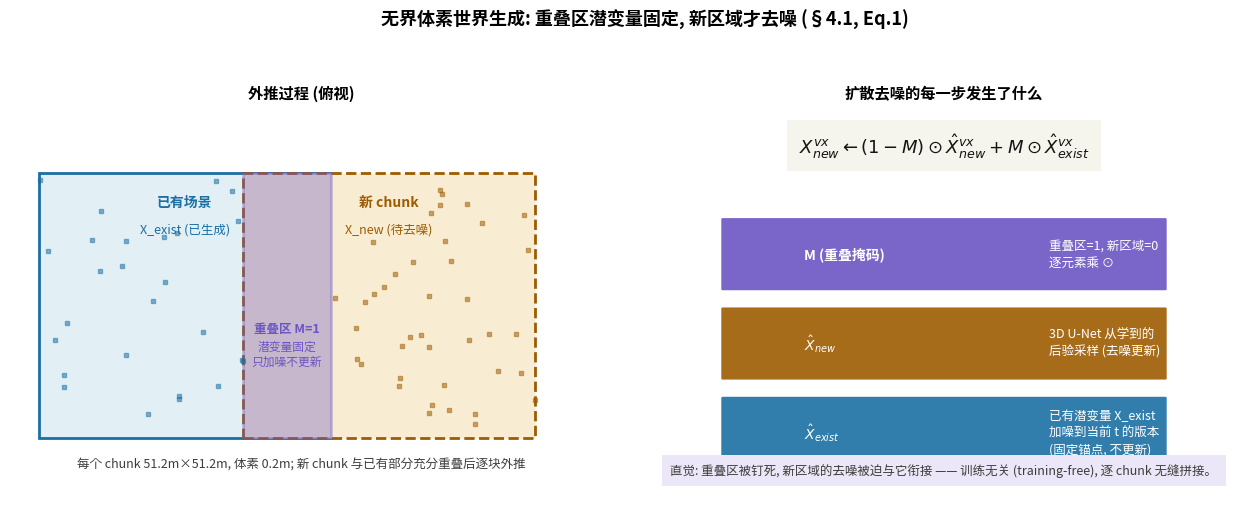

Reproduce this figure in Python. (Note: this script raises an exception after producing the figure.)
# -*- coding: utf-8 -*-
"""InfiniCube Fig 1: 无界体素外推 (outpainting) —— RePaint 式潜变量拼接.
新 chunk 与已有场景重叠; 扩散去噪时重叠区潜变量 X_exist 固定 (加噪版本),
只更新新区域 X_new: X_new <- (1-M)*X_hat_new + M*X_hat_exist (§4.1, Eq.1).
"""
import matplotlib
matplotlib.use("Agg")
import numpy as np
import matplotlib.pyplot as plt
from matplotlib.patches import FancyBboxPatch, FancyArrowPatch, Rectangle

plt.rcParams["font.family"] = "Noto Sans CJK JP"
plt.rcParams["axes.unicode_minus"] = False

BLUE, GREEN, ORANGE, PURPLE = "#1a6fa3", "#0b7a5c", "#9e5c00", "#6a55c2"
GRAY = "#6e737b"

fig, axes = plt.subplots(1, 2, figsize=(13, 5.2))
fig.patch.set_facecolor("white")
fig.suptitle("无界体素世界生成: 重叠区潜变量固定, 新区域才去噪 (§4.1, Eq.1)", fontsize=13,
             weight="bold")

# ---------- 左: 几何示意 ----------
ax = axes[0]
ax.set_xlim(0, 10)
ax.set_ylim(0, 6)
ax.axis("off")
ax.set_title("外推过程 (俯视)", fontsize=11, weight="bold")

# 已有场景 chunk
ax.add_patch(Rectangle((0.5, 1.0), 5.0, 4.0, fc="#e2eff5", ec=BLUE, lw=2))
ax.text(3.0, 4.5, "已有场景", ha="center", fontsize=10, color=BLUE, weight="bold")
ax.text(3.0, 4.1, "X_exist (已生成)", ha="center", fontsize=9, color=BLUE)
# 新 chunk
ax.add_patch(Rectangle((4.0, 1.0), 5.0, 4.0, fc="#f8ecd2", ec=ORANGE, lw=2, ls="--"))
ax.text(6.5, 4.5, "新 chunk", ha="center", fontsize=10, color=ORANGE, weight="bold")
ax.text(6.5, 4.1, "X_new (待去噪)", ha="center", fontsize=9, color=ORANGE)
# 重叠区
ax.add_patch(Rectangle((4.0, 1.0), 1.5, 4.0, fc="#6a55c2", ec=PURPLE, lw=2, alpha=0.35))
ax.text(4.75, 2.6, "重叠区 M=1", ha="center", fontsize=9, color=PURPLE, weight="bold")
ax.text(4.75, 2.1, "潜变量固定\n只加噪不更新", ha="center", fontsize=8.5, color=PURPLE)
# 网格纹理示意
rng = np.random.default_rng(3)
for (x0, y0, w, h, c) in [(0.5, 1.0, 5.0, 4.0, BLUE), (5.5, 1.0, 3.5, 4.0, ORANGE)]:
    for _ in range(40):
        px, py = rng.uniform(x0, x0 + w), rng.uniform(y0, y0 + h)
        if 4.0 < px < 5.5:
            continue
        ax.plot(px, py, "s", ms=3, color=c, alpha=0.5)
ax.text(5.0, 0.55, "每个 chunk 51.2m×51.2m, 体素 0.2m; 新 chunk 与已有部分充分重叠后逐块外推", ha="center",
        fontsize=9, color="#3d3d3a", style="italic")

# ---------- 右: 方程与去噪步骤 ----------
ax = axes[1]
ax.set_xlim(0, 10)
ax.set_ylim(0, 6)
ax.axis("off")
ax.set_title("扩散去噪的每一步发生了什么", fontsize=11, weight="bold")

ax.text(5, 5.3, r"$X^{vx}_{new} \leftarrow (1-M)\odot \hat{X}^{vx}_{new} + M\odot \hat{X}^{vx}_{exist}$",
        fontsize=13, ha="center", color="#141413", weight="bold",
        bbox=dict(fc="#f5f4ed", ec="none", pad=8))

items = [
    ("M (重叠掩码)", "重叠区=1, 新区域=0\n逐元素乘 ⊙", "#6a55c2"),
    (r"$\hat{X}_{new}$", "3D U-Net 从学到的\n后验采样 (去噪更新)", ORANGE),
    (r"$\hat{X}_{exist}$", "已有潜变量 X_exist\n加噪到当前 t 的版本\n(固定锚点, 不更新)", BLUE),
]
y = 4.0
for title, body, c in items:
    b = FancyBboxPatch((1.2, y - 0.75), 7.6, 1.05, boxstyle="round,pad=0.02", fc=c, ec="none", alpha=0.9)
    ax.add_patch(b)
    ax.text(2.6, y - 0.22, title, fontsize=10, weight="bold", color="white", va="center")
    ax.text(6.8, y - 0.22, body, fontsize=9, color="white", va="center", linespacing=1.4)
    y -= 1.35

ax.text(5, 0.45, "直觉: 重叠区被钉死, 新区域的去噪被迫与它衔接 —— 训练无关 (training-free), 逐 chunk 无缝拼接。",
        fontsize=9, ha="center", color="#3d3d3a", style="italic",
        bbox=dict(fc="#ebe7f8", ec="none", pad=6))

fig.tight_layout(rect=[0, 0, 1, 0.93])
out = "/home/hatch/workspace/your_files/paper-xray-100/papers/049-WM-infinicube/fig-outpaint.png"
fig.savefig(out, dpi=150, bbox_inches="tight")
print("saved", out)
